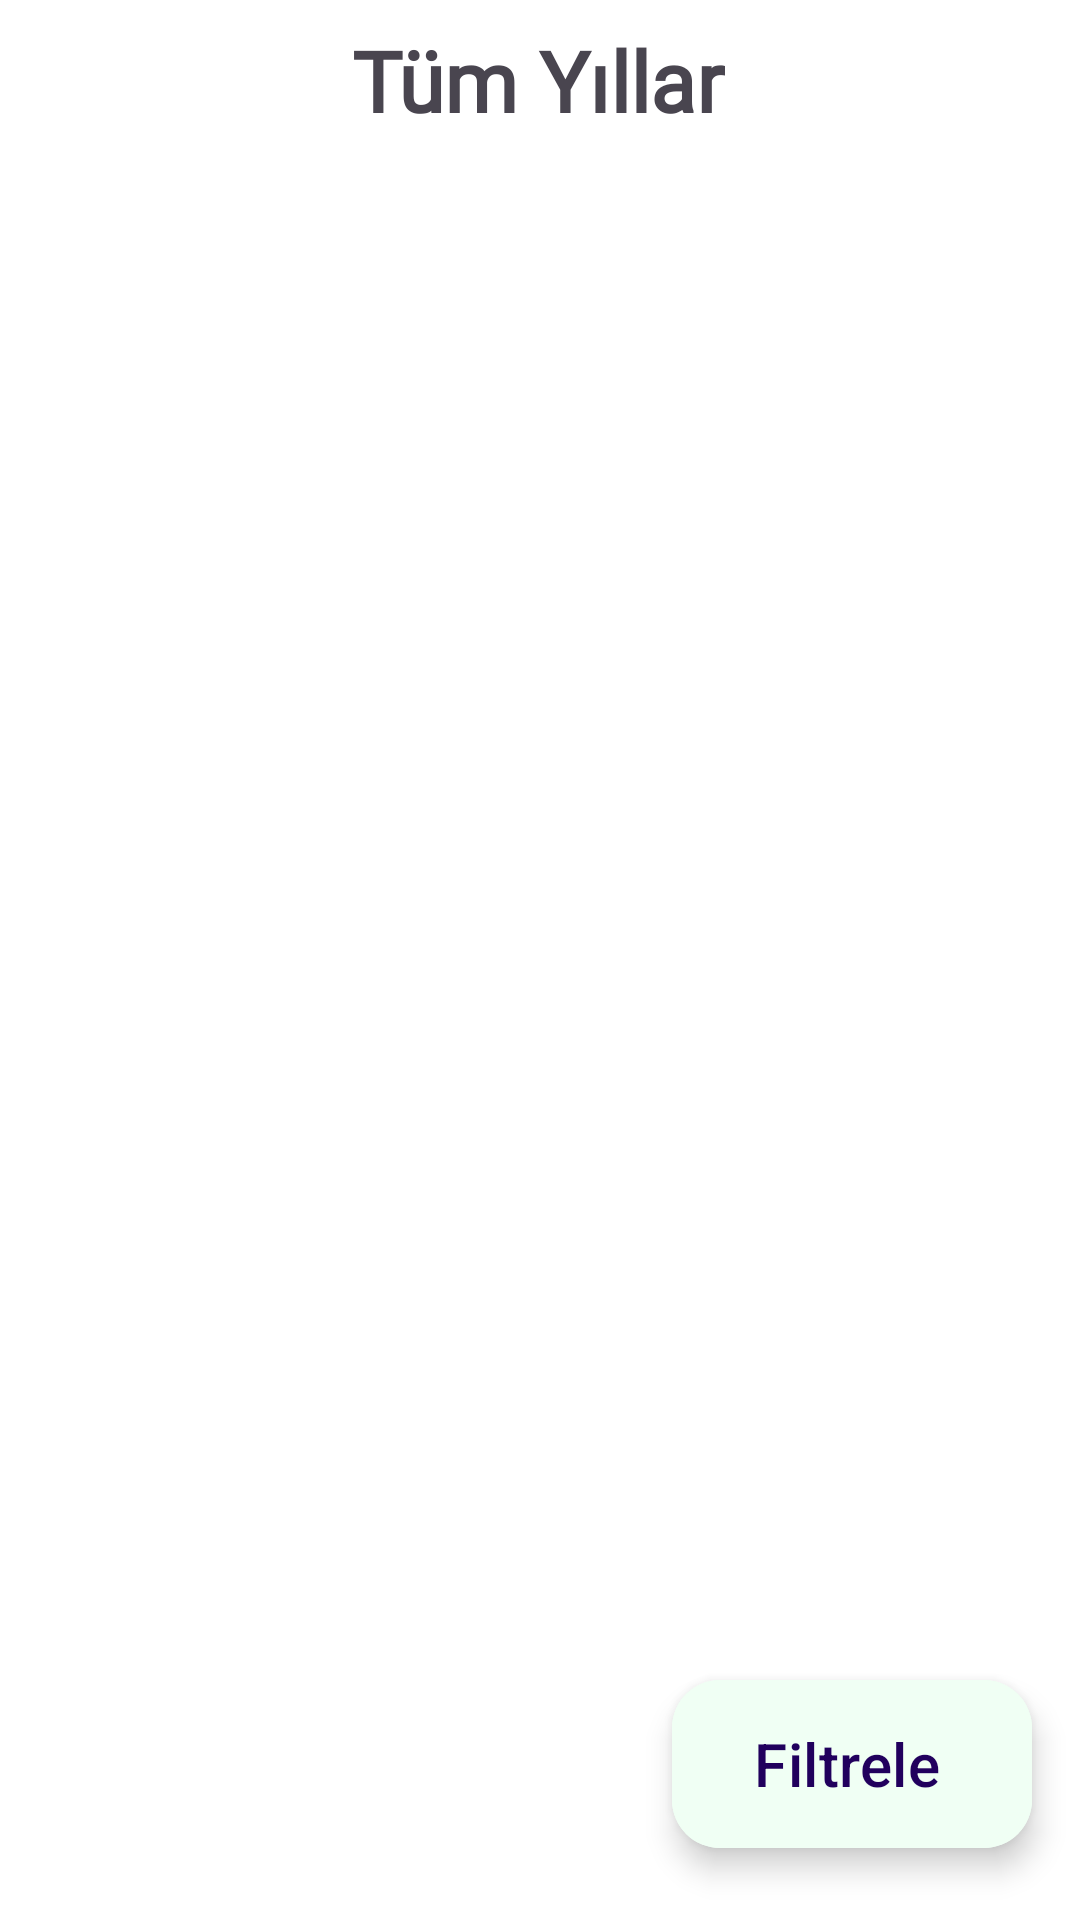

Write the Android layout XML for this screen, with the resource values it uses.
<!-- AndroidManifest.xml: application theme Theme.DesignExample -->
<!-- res/layout/fragment_odeme_sayfasi.xml -->
<?xml version="1.0" encoding="utf-8"?>
<androidx.constraintlayout.widget.ConstraintLayout xmlns:android="http://schemas.android.com/apk/res/android"
    xmlns:app="http://schemas.android.com/apk/res-auto"
    xmlns:tools="http://schemas.android.com/tools"
    android:layout_width="match_parent"
    android:layout_height="match_parent"
    android:background="@color/white"
    tools:context=".design.odemelerSayfasi.OdemeSayfasiFragment">

    <androidx.recyclerview.widget.RecyclerView
        android:id="@+id/OdemeRecyclerView"
        android:layout_width="match_parent"
        android:layout_height="0dp"
        app:layout_constraintBottom_toBottomOf="parent"
        app:layout_constraintEnd_toEndOf="parent"
        app:layout_constraintStart_toStartOf="parent"
        app:layout_constraintTop_toBottomOf="@+id/filterInformationText" />

    <com.google.android.material.floatingactionbutton.ExtendedFloatingActionButton
        android:id="@+id/filtreFAB"
        android:layout_width="wrap_content"
        android:layout_height="wrap_content"
        android:layout_marginEnd="16dp"
        android:layout_marginBottom="24dp"
        app:layout_constraintBottom_toBottomOf="parent"
        app:layout_constraintEnd_toEndOf="parent"
        android:text="Filtrele"
        android:textSize="20sp"
        android:backgroundTint="#F0FFF4"
        app:strokeColor="#C6F6D5">

    </com.google.android.material.floatingactionbutton.ExtendedFloatingActionButton>

    <TextView
        android:id="@+id/filterInformationText"
        android:layout_width="wrap_content"
        android:layout_height="wrap_content"
        android:padding="8dp"
        android:text="Tüm Yıllar"
        android:textStyle="bold"
        android:fontFamily="@font/plus_jakarta_sans"
        android:textSize="28sp"
        app:layout_constraintEnd_toEndOf="parent"
        app:layout_constraintHorizontal_bias="0.498"
        app:layout_constraintStart_toStartOf="parent"
        app:layout_constraintTop_toTopOf="parent" />

</androidx.constraintlayout.widget.ConstraintLayout>
<!-- resources referenced by this layout -->
<resources>
  <color name="white">#FFFFFFFF</color>
  <style name="Theme.DesignExample" parent="Base.Theme.DesignExample" />
  <style name="Base.Theme.DesignExample" parent="Theme.Material3.DayNight.NoActionBar">
          
          
          <item name="android:statusBarColor">@color/black</item>
          
          <item name="android:windowBackground">@color/app_bg</item>
      </style>
  <color name="black">#FF000000</color>
  <color name="app_bg">#0E1621</color>
</resources>
